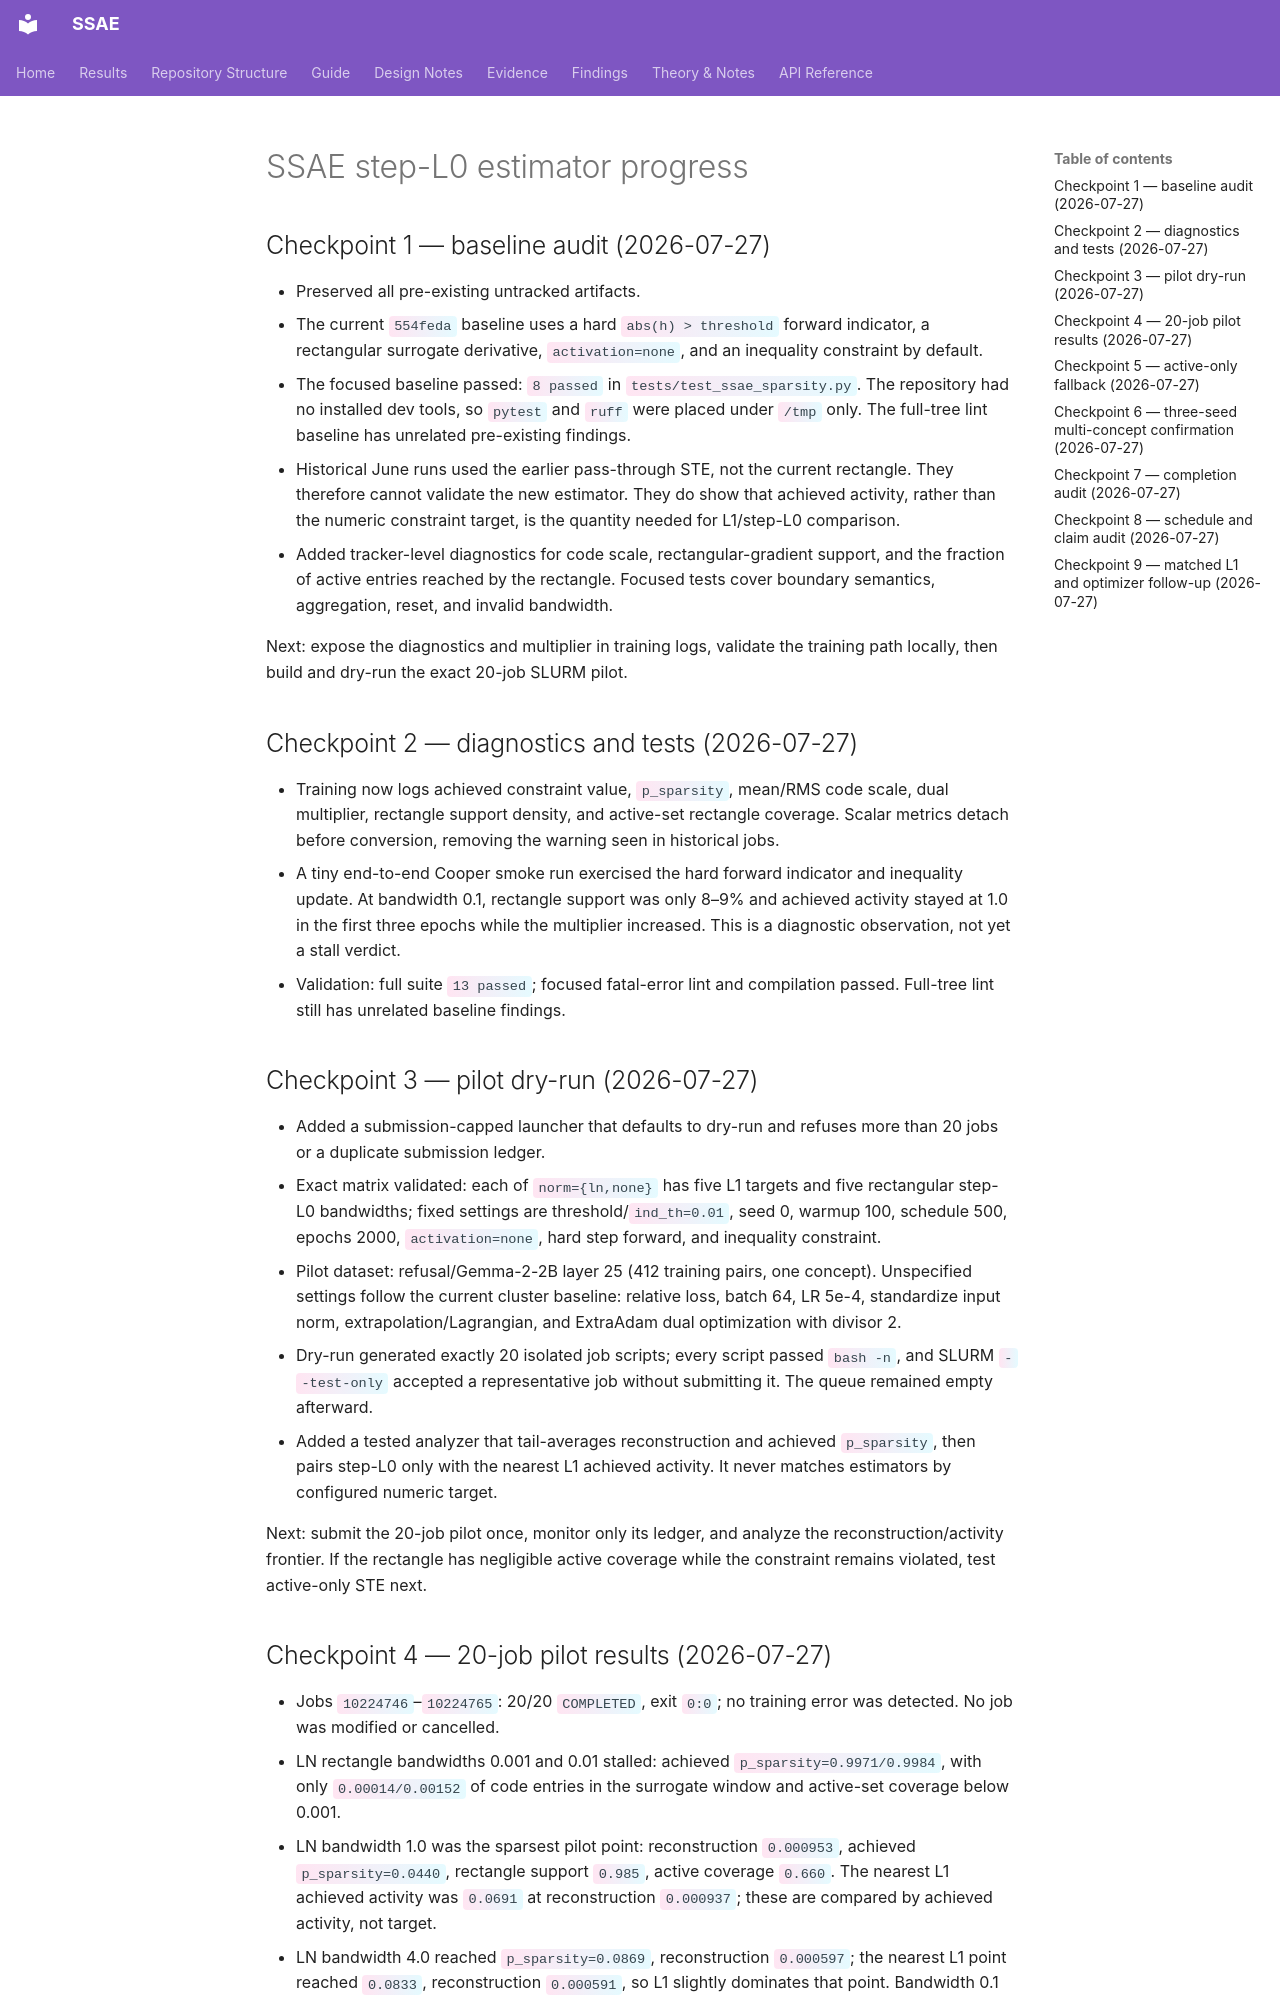

repository: shrutij01/ssae · page: step-l0-estimator-progress/index.html · generator: mkdocs

# SSAE step-L0 estimator progress

## Checkpoint 1 — baseline audit (2026-07-27)

- Preserved all pre-existing untracked artifacts.
- The current `554feda` baseline uses a hard `abs(h) > threshold` forward
  indicator, a rectangular surrogate derivative, `activation=none`, and an
  inequality constraint by default.
- The focused baseline passed: `8 passed` in `tests/test_ssae_sparsity.py`.
  The repository had no installed dev tools, so `pytest` and `ruff` were placed
  under `/tmp` only. The full-tree lint baseline has unrelated pre-existing
  findings.
- Historical June runs used the earlier pass-through STE, not the current
  rectangle. They therefore cannot validate the new estimator. They do show
  that achieved activity, rather than the numeric constraint target, is the
  quantity needed for L1/step-L0 comparison.
- Added tracker-level diagnostics for code scale, rectangular-gradient support,
  and the fraction of active entries reached by the rectangle. Focused tests
  cover boundary semantics, aggregation, reset, and invalid bandwidth.

Next: expose the diagnostics and multiplier in training logs, validate the
training path locally, then build and dry-run the exact 20-job SLURM pilot.

## Checkpoint 2 — diagnostics and tests (2026-07-27)

- Training now logs achieved constraint value, `p_sparsity`, mean/RMS code
  scale, dual multiplier, rectangle support density, and active-set rectangle
  coverage. Scalar metrics detach before conversion, removing the warning seen
  in historical jobs.
- A tiny end-to-end Cooper smoke run exercised the hard forward indicator and
  inequality update. At bandwidth 0.1, rectangle support was only 8–9% and
  achieved activity stayed at 1.0 in the first three epochs while the multiplier
  increased. This is a diagnostic observation, not yet a stall verdict.
- Validation: full suite `13 passed`; focused fatal-error lint and compilation
  passed. Full-tree lint still has unrelated baseline findings.

## Checkpoint 3 — pilot dry-run (2026-07-27)

- Added a submission-capped launcher that defaults to dry-run and refuses more
  than 20 jobs or a duplicate submission ledger.
- Exact matrix validated: each of `norm={ln,none}` has five L1 targets and five
  rectangular step-L0 bandwidths; fixed settings are threshold/`ind_th=0.01`,
  seed 0, warmup 100, schedule 500, epochs 2000, `activation=none`, hard step
  forward, and inequality constraint.
- Pilot dataset: refusal/Gemma-2-2B layer 25 (412 training pairs, one concept).
  Unspecified settings follow the current cluster baseline: relative loss,
  batch 64, LR 5e-4, standardize input norm, extrapolation/Lagrangian, and
  ExtraAdam dual optimization with divisor 2.
- Dry-run generated exactly 20 isolated job scripts; every script passed
  `bash -n`, and SLURM `--test-only` accepted a representative job without
  submitting it. The queue remained empty afterward.
- Added a tested analyzer that tail-averages reconstruction and achieved
  `p_sparsity`, then pairs step-L0 only with the nearest L1 achieved activity.
  It never matches estimators by configured numeric target.

Next: submit the 20-job pilot once, monitor only its ledger, and analyze the
reconstruction/activity frontier. If the rectangle has negligible active
coverage while the constraint remains violated, test active-only STE next.

## Checkpoint 4 — 20-job pilot results (2026-07-27)

- Jobs `10224746`–`10224765`: 20/20 `COMPLETED`, exit `0:0`; no training error
  was detected. No job was modified or cancelled.
- LN rectangle bandwidths 0.001 and 0.01 stalled: achieved
  `p_sparsity=0.9971/0.9984`, with only `0.00014/0.00152` of code entries in the
  surrogate window and active-set coverage below 0.001.
- LN bandwidth 1.0 was the sparsest pilot point:
  reconstruction `0.000953`, achieved `p_sparsity=0.0440`, rectangle support
  `0.985`, active coverage `0.660`. The nearest L1 achieved activity was
  `0.0691` at reconstruction `0.000937`; these are compared by achieved
  activity, not target.
- LN bandwidth 4.0 reached `p_sparsity=0.0869`, reconstruction `0.000597`; the
  nearest L1 point reached `0.0833`, reconstruction `0.000591`, so L1 slightly
  dominates that point. Bandwidth 0.1 is also dominated.
- `norm=none` did not produce useful sparsity in 2,000 epochs: all L1 points
  achieved about `p=0.75`, and step-L0 ranged from `0.75` to nearly `1.0`.
- No configuration achieved the step-L0 ceiling 0.005. The results reject
  narrow rectangles and `norm=none`; LN/bandwidth 1.0 remains the rectangular
  candidate.
